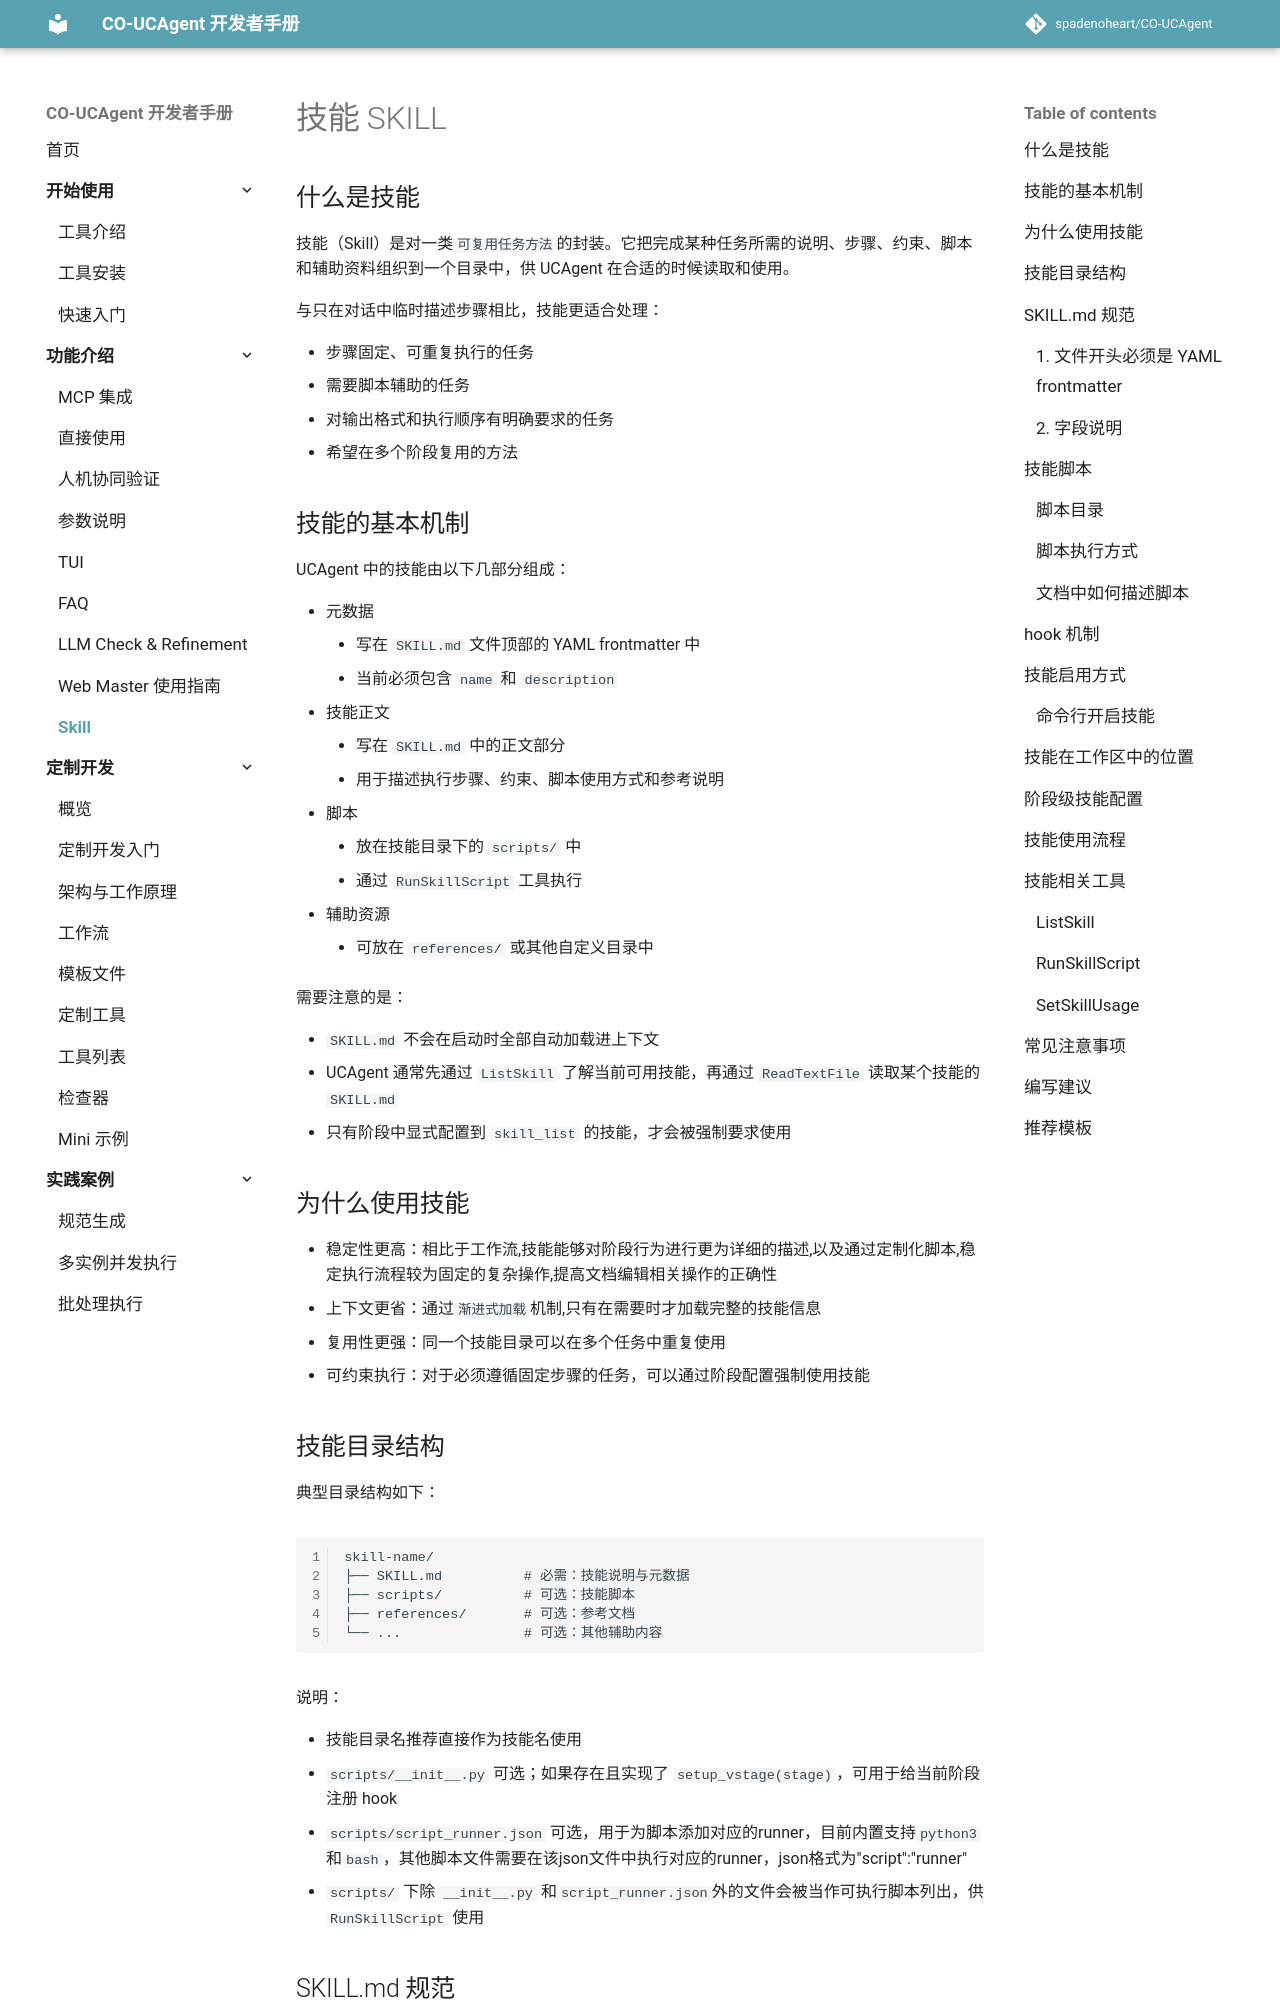

repository: spadenoheart/CO-UCAgent · page: content/02_usage/08_skill/index.html · generator: mkdocs

# 技能 SKILL

## 什么是技能

技能（Skill）是对一类`可复用任务方法`的封装。它把完成某种任务所需的说明、步骤、约束、脚本和辅助资料组织到一个目录中，供 UCAgent 在合适的时候读取和使用。

与只在对话中临时描述步骤相比，技能更适合处理：

- 步骤固定、可重复执行的任务
- 需要脚本辅助的任务
- 对输出格式和执行顺序有明确要求的任务
- 希望在多个阶段复用的方法

## 技能的基本机制

UCAgent 中的技能由以下几部分组成：

- 元数据
  - 写在 `SKILL.md` 文件顶部的 YAML frontmatter 中
  - 当前必须包含 `name` 和 `description`
- 技能正文
  - 写在 `SKILL.md` 中的正文部分
  - 用于描述执行步骤、约束、脚本使用方式和参考说明
- 脚本
  - 放在技能目录下的 `scripts/` 中
  - 通过 `RunSkillScript` 工具执行
- 辅助资源
  - 可放在 `references/` 或其他自定义目录中

需要注意的是：

- `SKILL.md` 不会在启动时全部自动加载进上下文
- UCAgent 通常先通过 `ListSkill` 了解当前可用技能，再通过 `ReadTextFile` 读取某个技能的 `SKILL.md`
- 只有阶段中显式配置到 `skill_list` 的技能，才会被强制要求使用

## 为什么使用技能

- 稳定性更高：相比于工作流,技能能够对阶段行为进行更为详细的描述,以及通过定制化脚本,稳定执行流程较为固定的复杂操作,提高文档编辑相关操作的正确性
- 上下文更省：通过`渐进式加载`机制,只有在需要时才加载完整的技能信息
- 复用性更强：同一个技能目录可以在多个任务中重复使用
- 可约束执行：对于必须遵循固定步骤的任务，可以通过阶段配置强制使用技能
